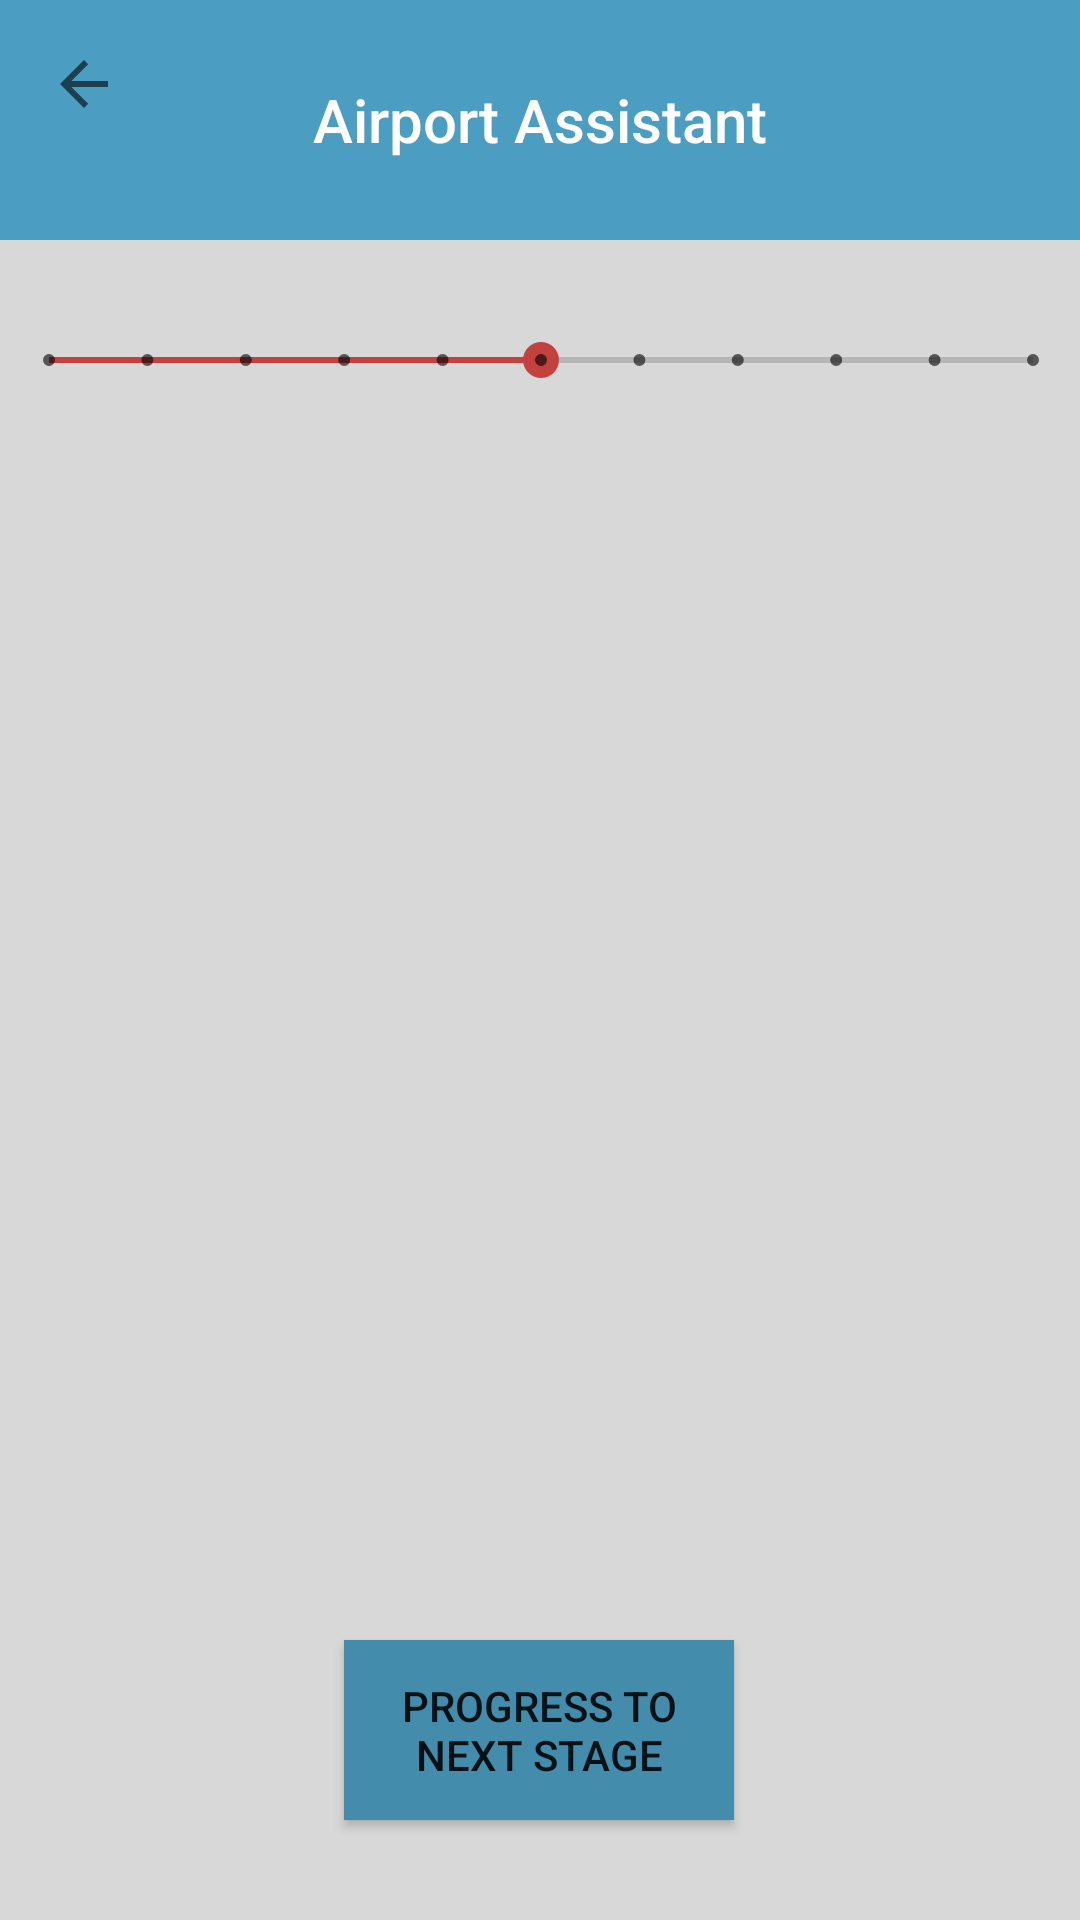

Layout XML and referenced resources for this Android screen:
<!-- AndroidManifest.xml: application theme AppTheme -->
<!-- res/layout/activity_duty_free_search.xml -->
<?xml version="1.0" encoding="utf-8"?>
<android.support.constraint.ConstraintLayout
        xmlns:android="http://schemas.android.com/apk/res/android"
        xmlns:tools="http://schemas.android.com/tools"
        xmlns:app="http://schemas.android.com/apk/res-auto"
        android:background="@color/colorBackground"
        android:layout_width="match_parent"
        android:layout_height="match_parent"
        tools:context="com.example.shaum.airportassistant.MainActivity">

    <android.support.v7.widget.Toolbar
            android:id="@+id/toolbar"
            android:layout_height="80dp"
            android:layout_width="match_parent"
            android:background="@color/colorPrimary"
            app:navigationIcon="?attr/homeAsUpIndicator"
            app:layout_constraintEnd_toEndOf="parent"
            app:layout_constraintStart_toStartOf="parent"
            app:layout_constraintHorizontal_bias="0.0"
            app:layout_constraintTop_toTopOf="parent">


        <TextView
                android:layout_width="wrap_content"
                android:layout_height="wrap_content"
                android:textAppearance="@style/Toolbar.TitleText"
                android:layout_gravity="center"
                android:text="Airport Assistant"
                android:textColor="@color/colorActionBar"
                android:id="@+id/toolbar_title" />


    </android.support.v7.widget.Toolbar>

    <SeekBar
            style="@style/Widget.AppCompat.SeekBar.Discrete"
            android:layout_width="360dp"
            android:layout_height="40dp"
            android:max="10"
            android:progress="5"
            android:id="@+id/progressBar"
            android:layout_alignParentTop="true"
            android:layout_centerHorizontal="true"
            app:layout_constraintEnd_toEndOf="parent" android:layout_marginEnd="8dp"
            app:layout_constraintStart_toStartOf="parent" android:layout_marginStart="8dp"
            app:layout_constraintTop_toTopOf="parent" android:layout_marginTop="100dp"
            app:layout_constraintHorizontal_bias="0.485"/>

    <Button
            android:text="Progress To Next Stage"
            android:layout_width="130dp"
            android:layout_height="60dp"
            android:background="@color/colorButton"
            android:layout_alignParentBottom="true"
            android:layout_centerHorizontal="true"
            android:id="@+id/btProgress" app:layout_constraintEnd_toEndOf="parent"
            android:layout_marginEnd="8dp" app:layout_constraintStart_toStartOf="parent"
            android:layout_marginStart="8dp" app:layout_constraintBottom_toBottomOf="parent"
            android:layout_marginBottom="32dp" android:layout_marginTop="8dp"
            app:layout_constraintTop_toBottomOf="@+id/progressBar" app:layout_constraintHorizontal_bias="0.498"
            app:layout_constraintVertical_bias="0.997"/>


</android.support.constraint.ConstraintLayout>
<!-- resources referenced by this layout -->
<resources>
  <color name="colorActionBar">#FFFFFF</color>
  <color name="colorBackground">#D8D8D8</color>
  <color name="colorButton">#438CAB</color>
  <color name="colorPrimary">#4B9EC1</color>
  <style name="Toolbar.TitleText" parent="TextAppearance.Widget.AppCompat.Toolbar.Title">
          <item name="android:textSize">15sp</item>
      </style>
  <style name="AppTheme" parent="Theme.AppCompat.Light.NoActionBar">
          
          <item name="colorPrimary">@color/colorPrimary</item>
          <item name="colorPrimaryDark">@color/colorPrimaryDark</item>
          <item name="colorAccent">@color/colorAccent</item>
          <item name="android:fontFamily">sans-serif-condensed</item>
          <item name="android:textSize">14sp</item>
      </style>
  <color name="colorPrimaryDark">#438CAB</color>
  <color name="colorAccent">#C3423F</color>
</resources>
